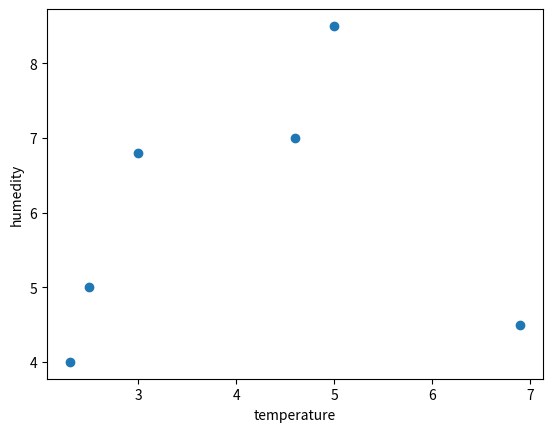

Recreate this plot in Python.
import matplotlib.pyplot as plt
import numpy as np

x = np.array([2.3, 2.5, 3, 4.6, 5, 6.9])
y = np.array([4, 5, 6.8, 7, 8.5, 4.5])

print(type(x[1]))
plt.figure()
plt.scatter(x, y)
plt.xlabel('temperature')
plt.ylabel('humedity')
plt.show()
